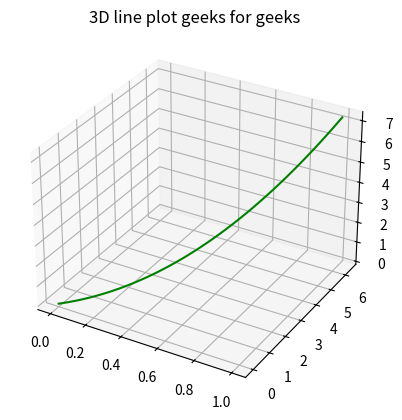

This figure's Python source:
from mpl_toolkits import mplot3d 
import numpy as np 
import matplotlib.pyplot as plt 
  
fig = plt.figure() 
  
# syntax for 3-D projection 
ax = plt.axes(projection ='3d') 
  
# defining all 3 axes 
v = np.linspace(0, 1, 100) 
theta = np.linspace(0,2*np.pi,100)
z = v**2+v*theta
  
# plotting 
ax.plot3D(v, theta, z, 'green') 
ax.set_title('3D line plot geeks for geeks') 
plt.show() 